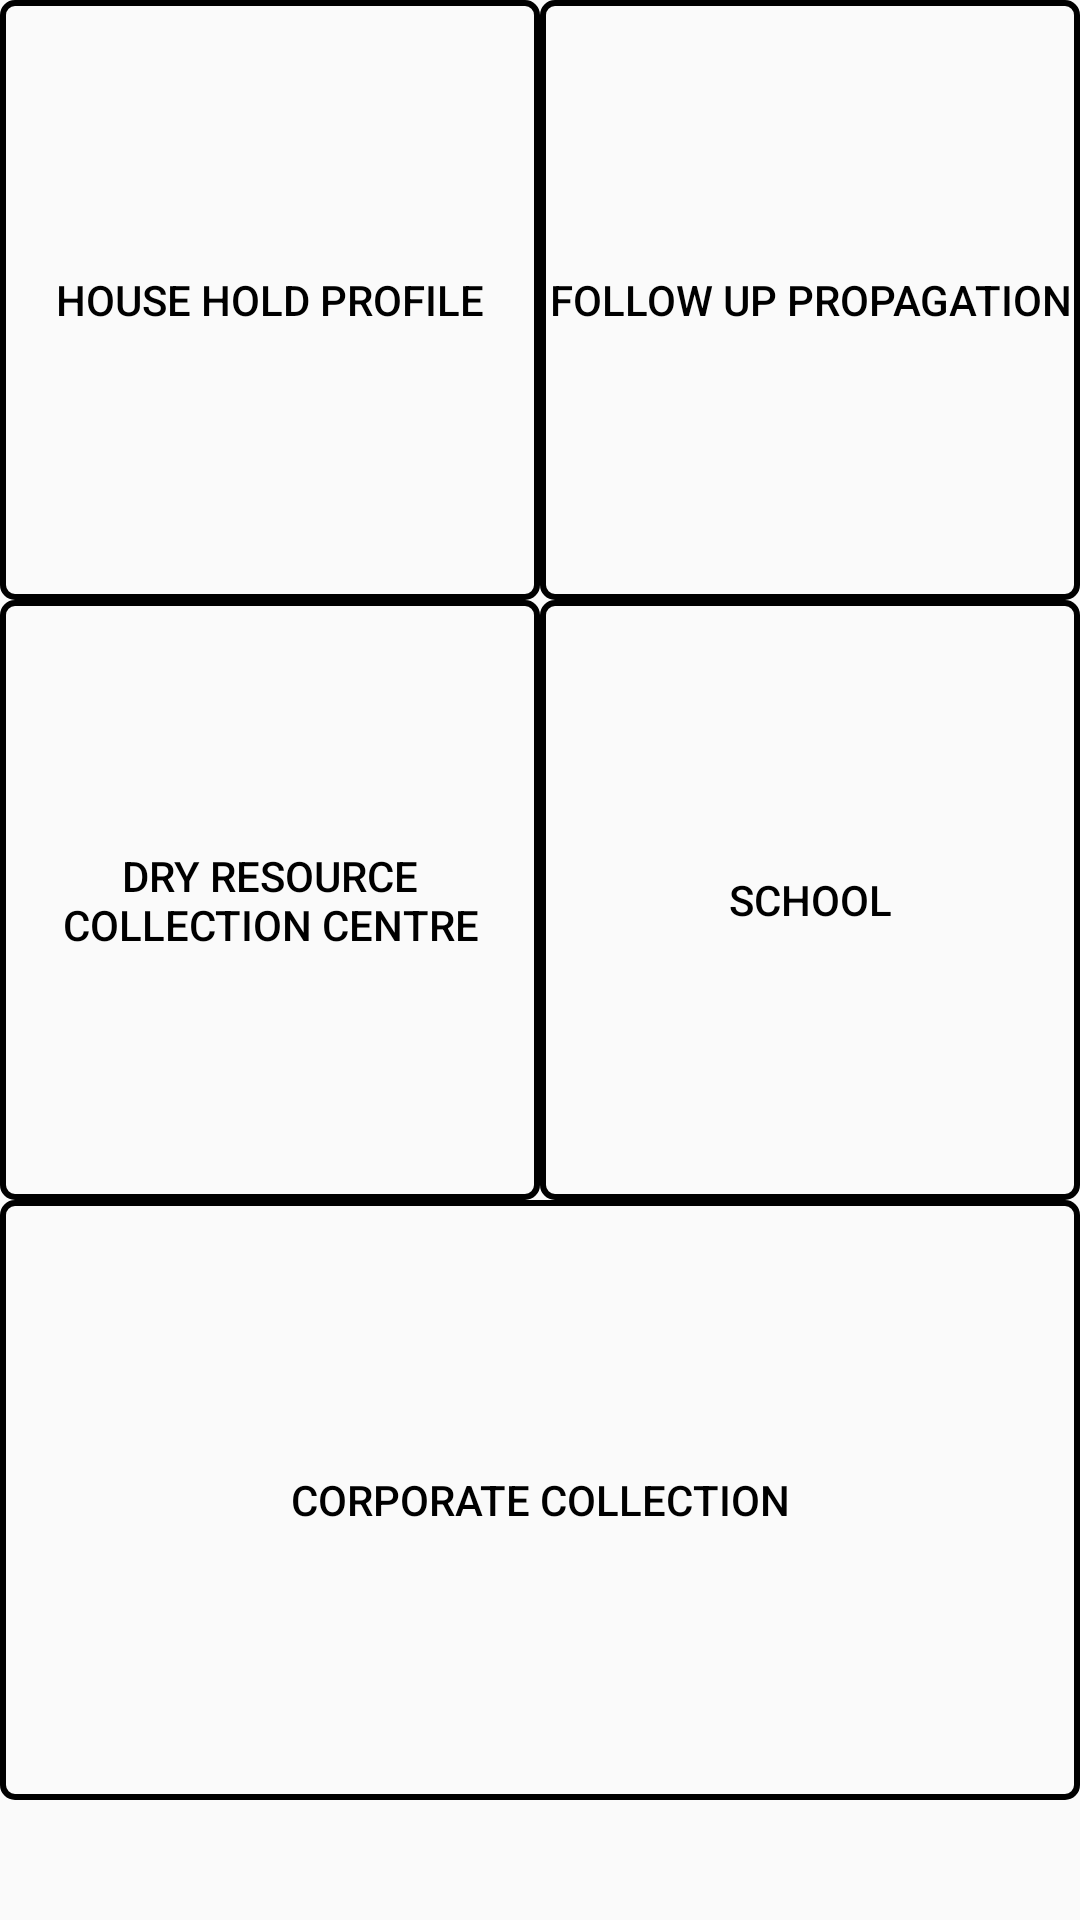

Write the Android layout XML for this screen, with the resource values it uses.
<!-- AndroidManifest.xml: application theme AppTheme -->
<!-- res/layout/activity_house_check.xml -->
<?xml version="1.0" encoding="utf-8"?>
<LinearLayout xmlns:android="http://schemas.android.com/apk/res/android"
    xmlns:app="http://schemas.android.com/apk/res-auto"
    xmlns:tools="http://schemas.android.com/tools"
    android:layout_width="match_parent"
    android:layout_height="match_parent"
    tools:context=".HouseCheck"
    android:orientation="vertical"


    >
  <LinearLayout
      android:layout_width="match_parent"
      android:layout_height="200dp"
      android:orientation="horizontal"

      android:layout_gravity="fill_horizontal">
      <Button
          android:id="@+id/household"
          style="@style/Base.Widget.AppCompat.Button.Borderless"
          android:layout_width="match_parent"
          android:layout_height="match_parent"
    android:layout_weight="1"
          android:text="House Hold Profile"

          android:background="@drawable/btn_border"

          />
      <Button
          android:id="@+id/followup"
          style="@style/Base.Widget.AppCompat.Button.Borderless"
          android:layout_width="match_parent"
          android:layout_height="match_parent"
       android:layout_weight="1"

          android:text="Follow Up Propagation"
          android:background="@drawable/btn_border"
          android:layout_above="@+id/hubcollection"
          />
  </LinearLayout>

    <LinearLayout
        android:layout_width="match_parent"
        android:layout_height="200dp"
        android:orientation="horizontal"

        android:layout_gravity="fill_horizontal">
    <Button
        android:id="@+id/hubcollection"
        style="@style/Base.Widget.AppCompat.Button.Borderless"
        android:layout_width="match_parent"
        android:layout_height="match_parent"
       android:layout_weight="1"
        android:text="Dry Resource Collection Centre"
        android:background="@drawable/btn_border"
        android:layout_centerInParent="true"
        />
    <Button
        android:id="@+id/school"
        style="@style/Base.Widget.AppCompat.Button.Borderless"
        android:layout_width="match_parent"
        android:layout_height="match_parent"
        android:layout_weight="1"
        android:text="School"

        android:background="@drawable/btn_border"
        android:layout_below="@+id/hubcollection"
        />
    </LinearLayout>
    <Button
        android:id="@+id/corporate"
        style="@style/Base.Widget.AppCompat.Button.Borderless"
        android:layout_width="match_parent"
        android:layout_height="200dp"


        android:background="@drawable/btn_border"
        android:gravity="center"
        android:text="Corporate Collection" />




</LinearLayout>
<!-- resources referenced by this layout -->
<resources>
  <!-- drawable btn_border (drawable) -->
  <?xml version="1.0" encoding="utf-8"?>
  <selector xmlns:android="http://schemas.android.com/apk/res/android">
  
      <item><shape>
          <stroke android:width="2dp" android:color="#000000" />
  
          <solid android:color="@android:color/transparent" />
  
          <corners
              android:bottomLeftRadius="4dp"
              android:bottomRightRadius="4dp"
              android:topLeftRadius="4dp"
              android:topRightRadius="4dp" />
      </shape></item>
  
  </selector>
  <style name="AppTheme" parent="Theme.AppCompat.Light.NoActionBar">
          
          <item name="android:textColor">#000000</item>
          <item name="colorPrimary">@color/colorPrimary</item>
          <item name="colorPrimaryDark">@color/colorPrimaryDark</item>
          <item name="colorAccent">@color/colorAccent</item>
      </style>
  <!-- not gathered from this repository: default colours our renderer supplied (Android Studio template values) -->
  <color name="colorPrimary">#FF6200EE</color>
  <color name="colorPrimaryDark">#FF3700B3</color>
  <color name="colorAccent">#FF03DAC5</color>
</resources>
